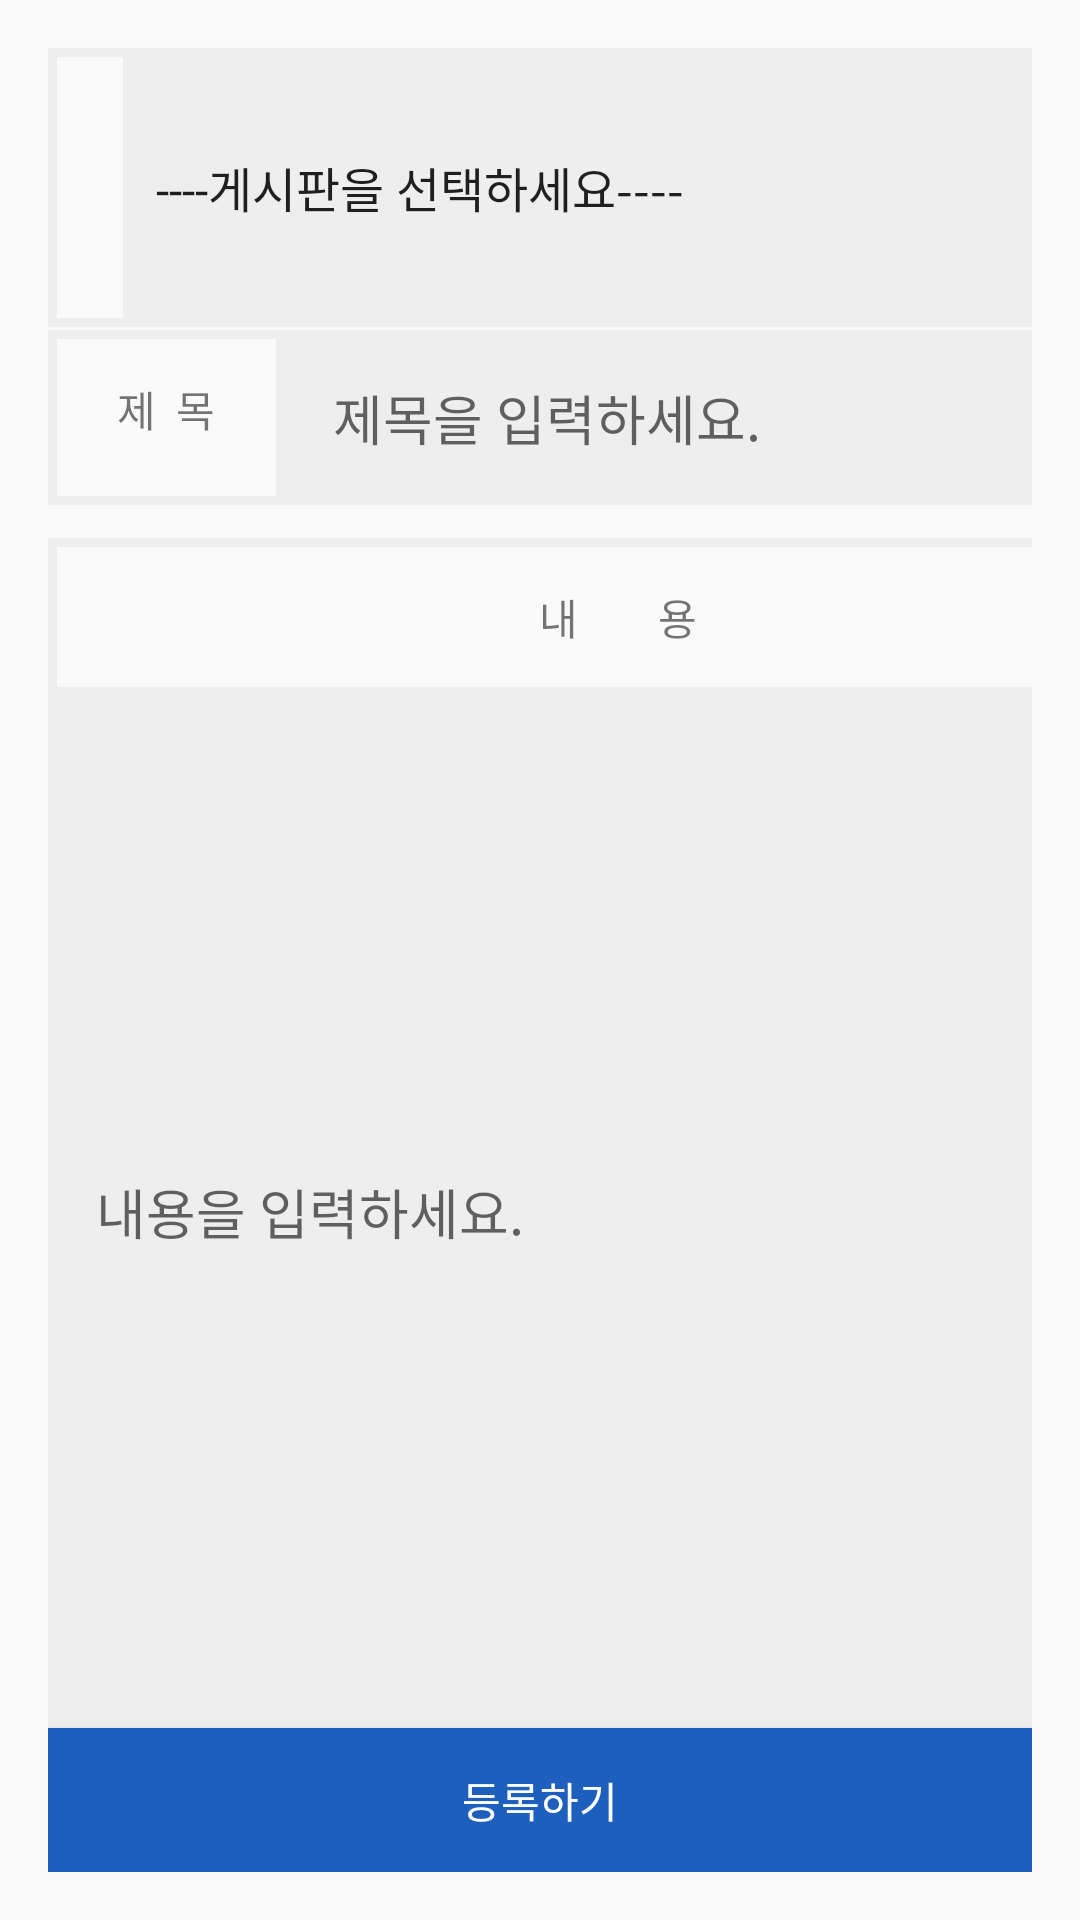

This screen was rendered from an Android layout file. Write that file and the resources it references.
<!-- AndroidManifest.xml: application theme Theme.Teamproject -->
<!-- res/layout/activity_write_post.xml -->
<?xml version="1.0" encoding="utf-8"?>
<LinearLayout xmlns:android="http://schemas.android.com/apk/res/android"
    android:layout_width="match_parent"
    android:layout_height="match_parent"
    android:padding="16dp"
    android:orientation="vertical">

    <LinearLayout
        android:layout_width="match_parent"
        android:layout_height="wrap_content"
        android:orientation="horizontal"
        android:background="@drawable/border_background"
        android:layout_marginBottom="1dp">

        <TextView
            android:id="@+id/textView3"
            android:layout_width="116dp"
            android:layout_height="wrap_content"
            android:layout_weight="1"
            android:background="@drawable/solid"
            android:padding="16dp"
            android:text="게시판"
            android:textAlignment="center" />

        <Spinner
            android:id="@+id/lines_select_spn"
            android:layout_width="300dp"
            android:layout_height="match_parent"
            android:background="#eeeeee"
            android:entries="@array/lines_list"/>
    </LinearLayout>

    <LinearLayout
        android:layout_width="match_parent"
        android:layout_height="wrap_content"
        android:orientation="horizontal"
        android:background="@drawable/border_background"
        android:layout_marginBottom="10dp">

        <TextView
            android:layout_width="79dp"
            android:layout_height="match_parent"
            android:background="@drawable/solid"
            android:padding="16dp"
            android:text="제  목"
            android:textAlignment="center" />

        <EditText
            android:id="@+id/title_et"
            android:layout_width="match_parent"
            android:layout_height="match_parent"
            android:layout_weight="1"
            android:background="#eeeeee"
            android:hint="제목을 입력하세요."
            android:padding="16dp" />
    </LinearLayout>

    <TextView
        android:layout_width="380dp"
        android:layout_height="wrap_content"
        android:padding="16dp"
        android:text="내        용"
        android:textAlignment="center"
        android:layout_marginTop="1dp"
        android:background="@drawable/solid"
        />

    <EditText
        android:id="@+id/content_et"
        android:padding="16dp"
        android:layout_width="match_parent"
        android:layout_height="match_parent"
        android:layout_weight="1"
        android:background="#eeeeee"
        android:hint="내용을 입력하세요."
        />

    <Button
        android:id="@+id/reg_button"
        android:layout_width="match_parent"
        android:layout_height="wrap_content"
        android:text="등록하기"
        android:textColor="#FFFFFF"
        android:background="#1E5FBE"/>


</LinearLayout>
<!-- resources referenced by this layout -->
<resources>
  <string-array name="lines_list">
          <item>----게시판을 선택하세요----</item>
          <item>1호선</item>
          <item>2호선</item>
          <item>3호선</item>
          <item>4호선</item>
          <item>5호선</item>
          <item>6호선</item>
          <item>7호선</item>
          <item>8호선</item>
          <item>9호선</item>
      </string-array>
  <!-- drawable border_background (drawable) -->
  <?xml version="1.0" encoding="utf-8"?>
  <shape xmlns:android="http://schemas.android.com/apk/res/android"
      android:shape="rectangle">
  
      <corners
          android:radius="2dp"
          android:topRightRadius="0dp"
          android:bottomRightRadius="0dp"
          android:bottomLeftRadius="0dp"/>
      <stroke
          android:width="1dp"
          android:color="@android:color/darker_gray">
  
      </stroke>
  
  
  </shape>
  <!-- drawable solid (drawable) -->
  <?xml version="1.0" encoding="utf-8"?>
  <layer-list xmlns:android="http://schemas.android.com/apk/res/android">
      <item>
          <shape android:shape="rectangle">
              <stroke android:width="3dp" android:color="#eeeeee"/>
          </shape>
      </item>
  </layer-list>
  <style name="Theme.Teamproject" parent="Theme.AppCompat.Light">
          
          <item name="colorPrimary">@color/purple_700</item>
          <item name="colorPrimaryVariant">@color/purple_700</item>
          <item name="colorOnPrimary">@color/white</item>
          
          <item name="colorSecondary">@color/teal_200</item>
          <item name="colorSecondaryVariant">@color/teal_700</item>
          <item name="colorOnSecondary">@color/black</item>
          
          <item name="android:statusBarColor">?attr/colorPrimaryVariant</item>
          
          <item name="windowNoTitle">true</item>
      </style>
  <color name="purple_700">#FF3700B3</color>
  <color name="white">#FFFFFFFF</color>
  <color name="teal_200">#FF03DAC5</color>
  <color name="teal_700">#FF018786</color>
  <color name="black">#FF000000</color>
</resources>
